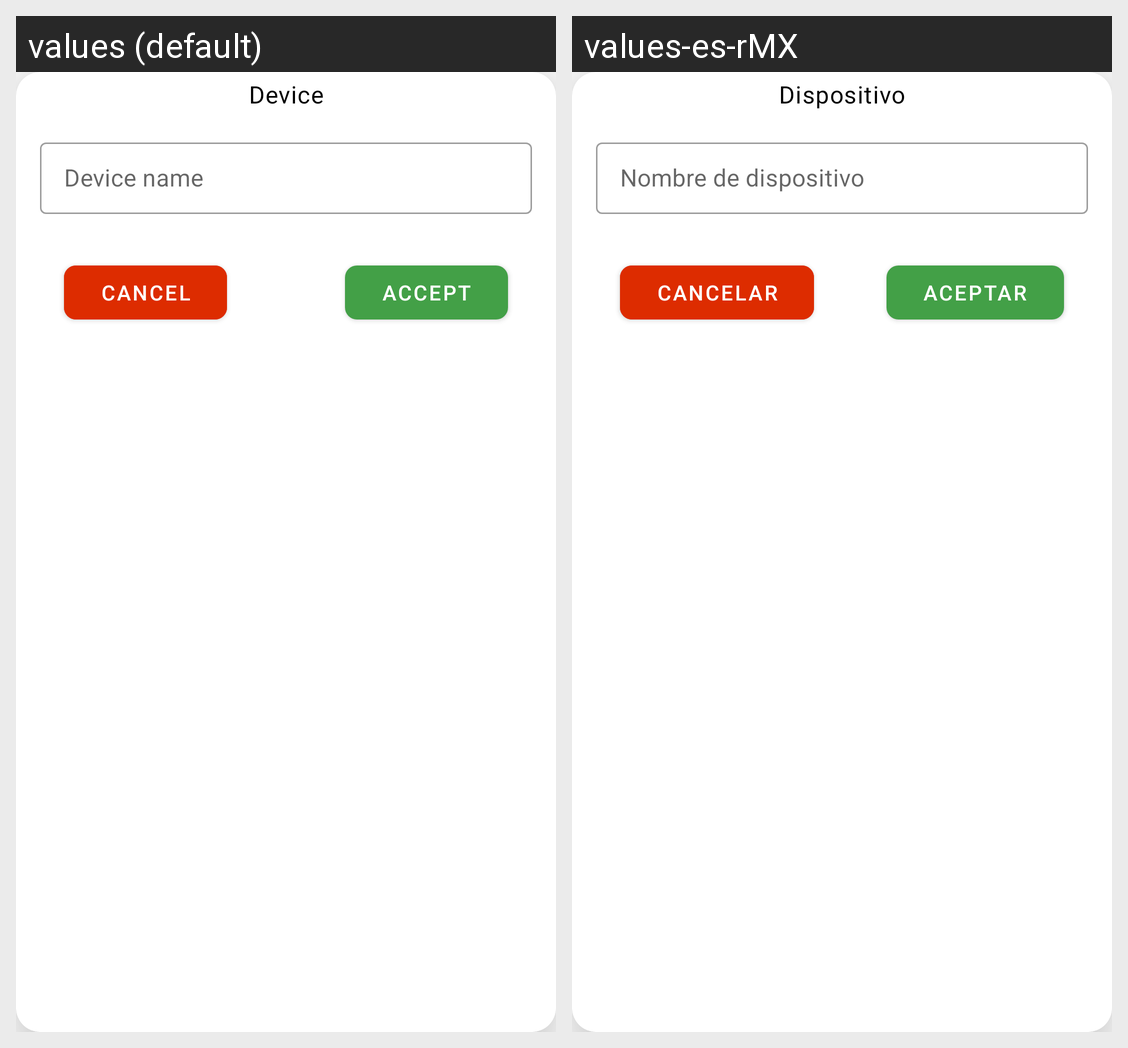

The Android screen above is rendered under two locales of the same app. Produce the string resources it draws, with the default and per-locale values.
Android screen res/layout/device_layout.xml rendered under 2 locales, left to right: values (default), values-es-rMX. Device: Nexus 5 (rendered at 1080×1920; each locale shown at half size, 540×960, under a caption strip naming it); theme Theme.NotificationApp.
Strings drawn on this screen, with the default value and each locale's value (text and hints the layout hard-codes, and strings that could not be matched under every locale, appear in the picture but are not listed):

device
  values: Device
  values-es-rMX: Dispositivo

device_name
  values: Device name
  values-es-rMX: Nombre de dispositivo

cancel
  values: Cancel
  values-es-rMX: Cancelar

accept
  values: Accept
  values-es-rMX: Aceptar
